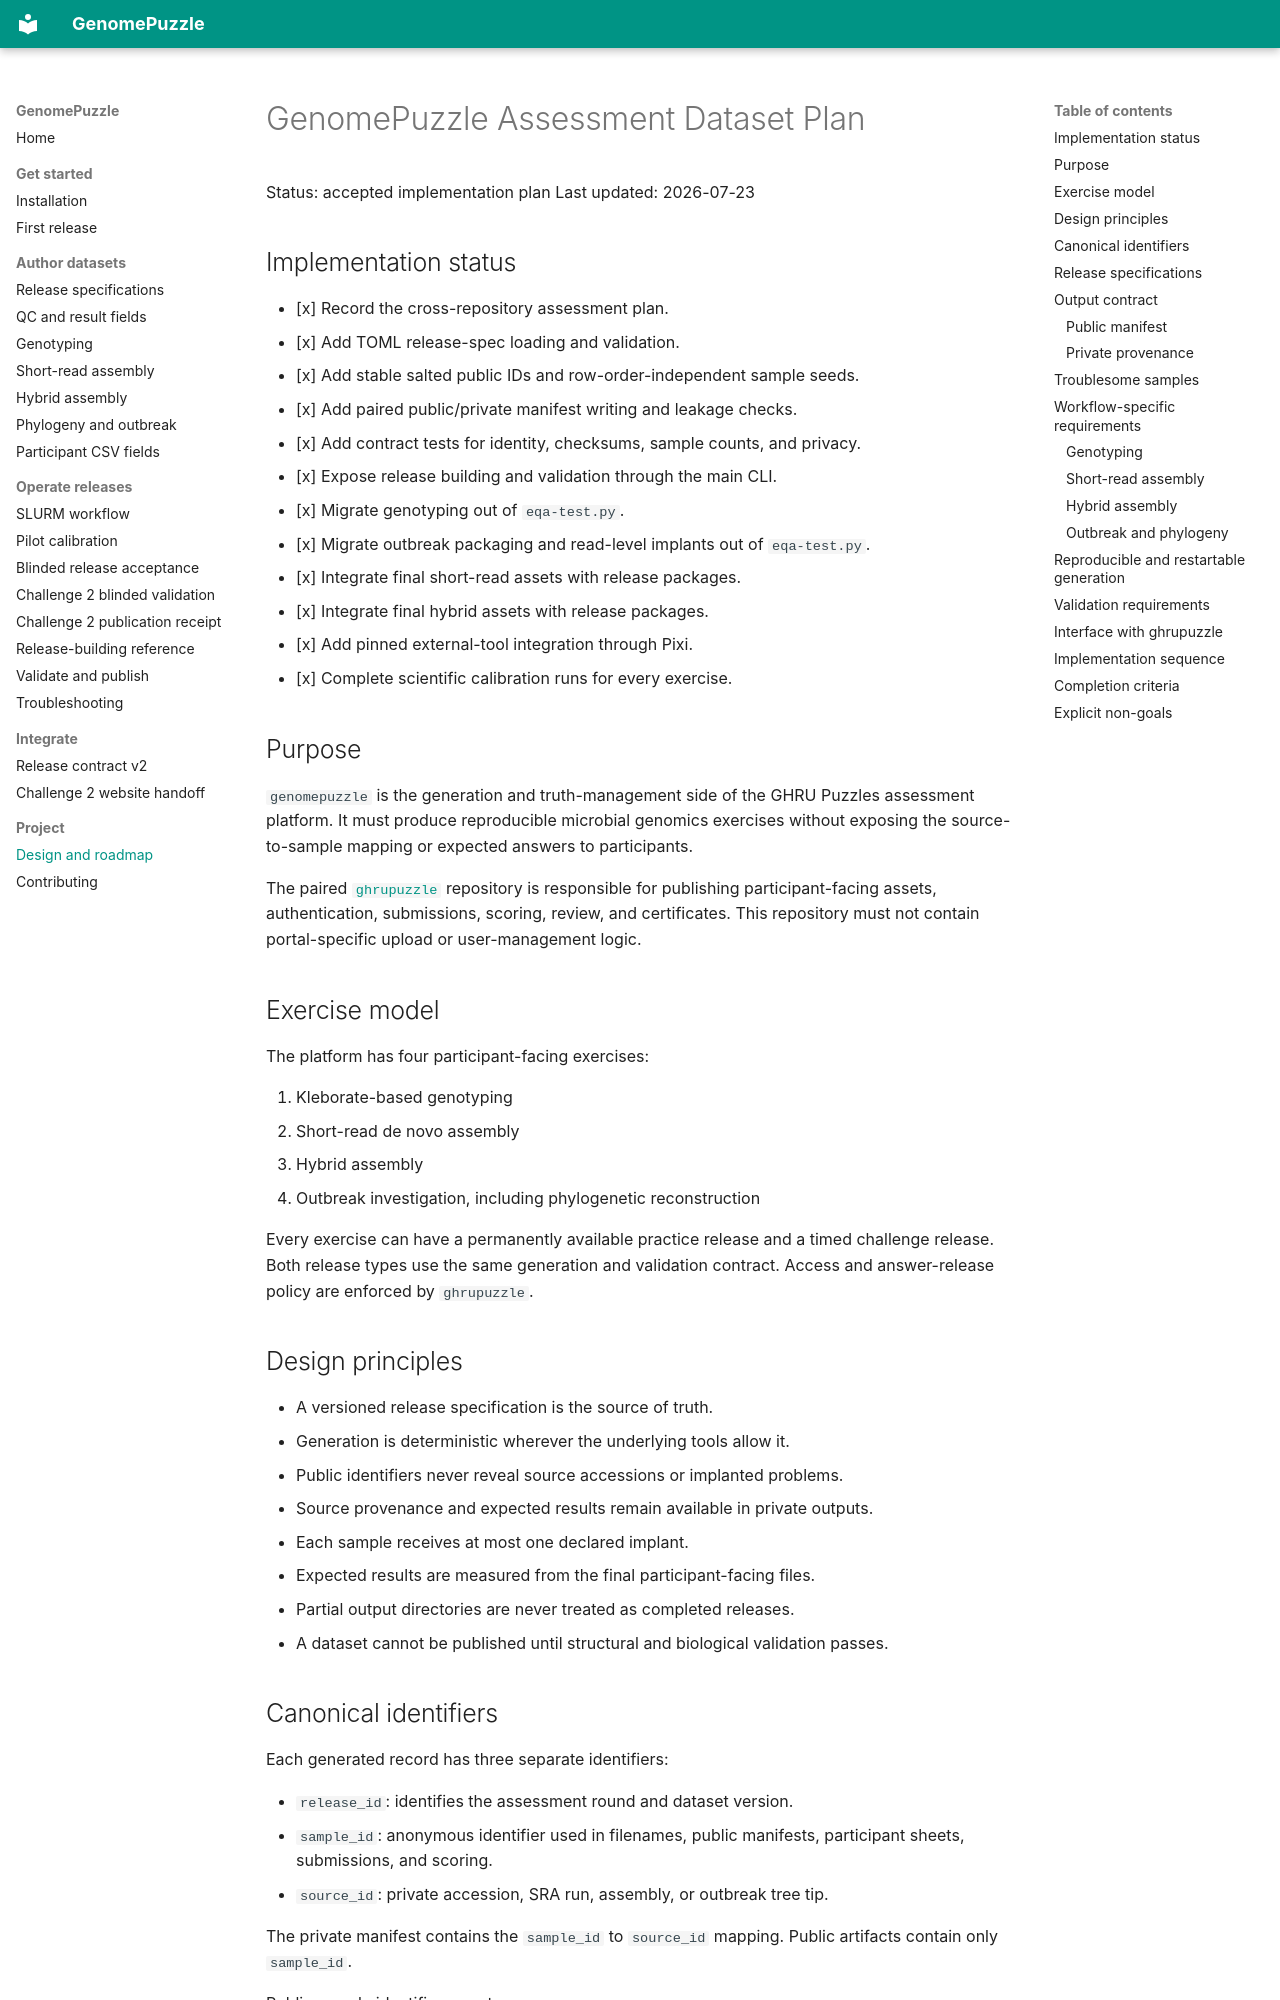

repository: happykhan/genomepuzzle · page: assessment-platform-plan/index.html · generator: mkdocs

# GenomePuzzle Assessment Dataset Plan

Status: accepted implementation plan
Last updated: 2026-07-23

## Implementation status

- [x] Record the cross-repository assessment plan.
- [x] Add TOML release-spec loading and validation.
- [x] Add stable salted public IDs and row-order-independent sample seeds.
- [x] Add paired public/private manifest writing and leakage checks.
- [x] Add contract tests for identity, checksums, sample counts, and privacy.
- [x] Expose release building and validation through the main CLI.
- [x] Migrate genotyping out of `eqa-test.py`.
- [x] Migrate outbreak packaging and read-level implants out of `eqa-test.py`.
- [x] Integrate final short-read assets with release packages.
- [x] Integrate final hybrid assets with release packages.
- [x] Add pinned external-tool integration through Pixi.
- [x] Complete scientific calibration runs for every exercise.

## Purpose

`genomepuzzle` is the generation and truth-management side of the GHRU
Puzzles assessment platform. It must produce reproducible microbial genomics
exercises without exposing the source-to-sample mapping or expected answers to
participants.

The paired [`ghrupuzzle`](https://github.com/ghruproject/ghrupuzzle)
repository is responsible for publishing participant-facing assets,
authentication, submissions, scoring, review, and certificates. This
repository must not contain portal-specific upload or user-management logic.

## Exercise model

The platform has four participant-facing exercises:

1. Kleborate-based genotyping
2. Short-read de novo assembly
3. Hybrid assembly
4. Outbreak investigation, including phylogenetic reconstruction

Every exercise can have a permanently available practice release and a timed
challenge release. Both release types use the same generation and validation
contract. Access and answer-release policy are enforced by `ghrupuzzle`.

## Design principles

- A versioned release specification is the source of truth.
- Generation is deterministic wherever the underlying tools allow it.
- Public identifiers never reveal source accessions or implanted problems.
- Source provenance and expected results remain available in private outputs.
- Each sample receives at most one declared implant.
- Expected results are measured from the final participant-facing files.
- Partial output directories are never treated as completed releases.
- A dataset cannot be published until structural and biological validation
  passes.
